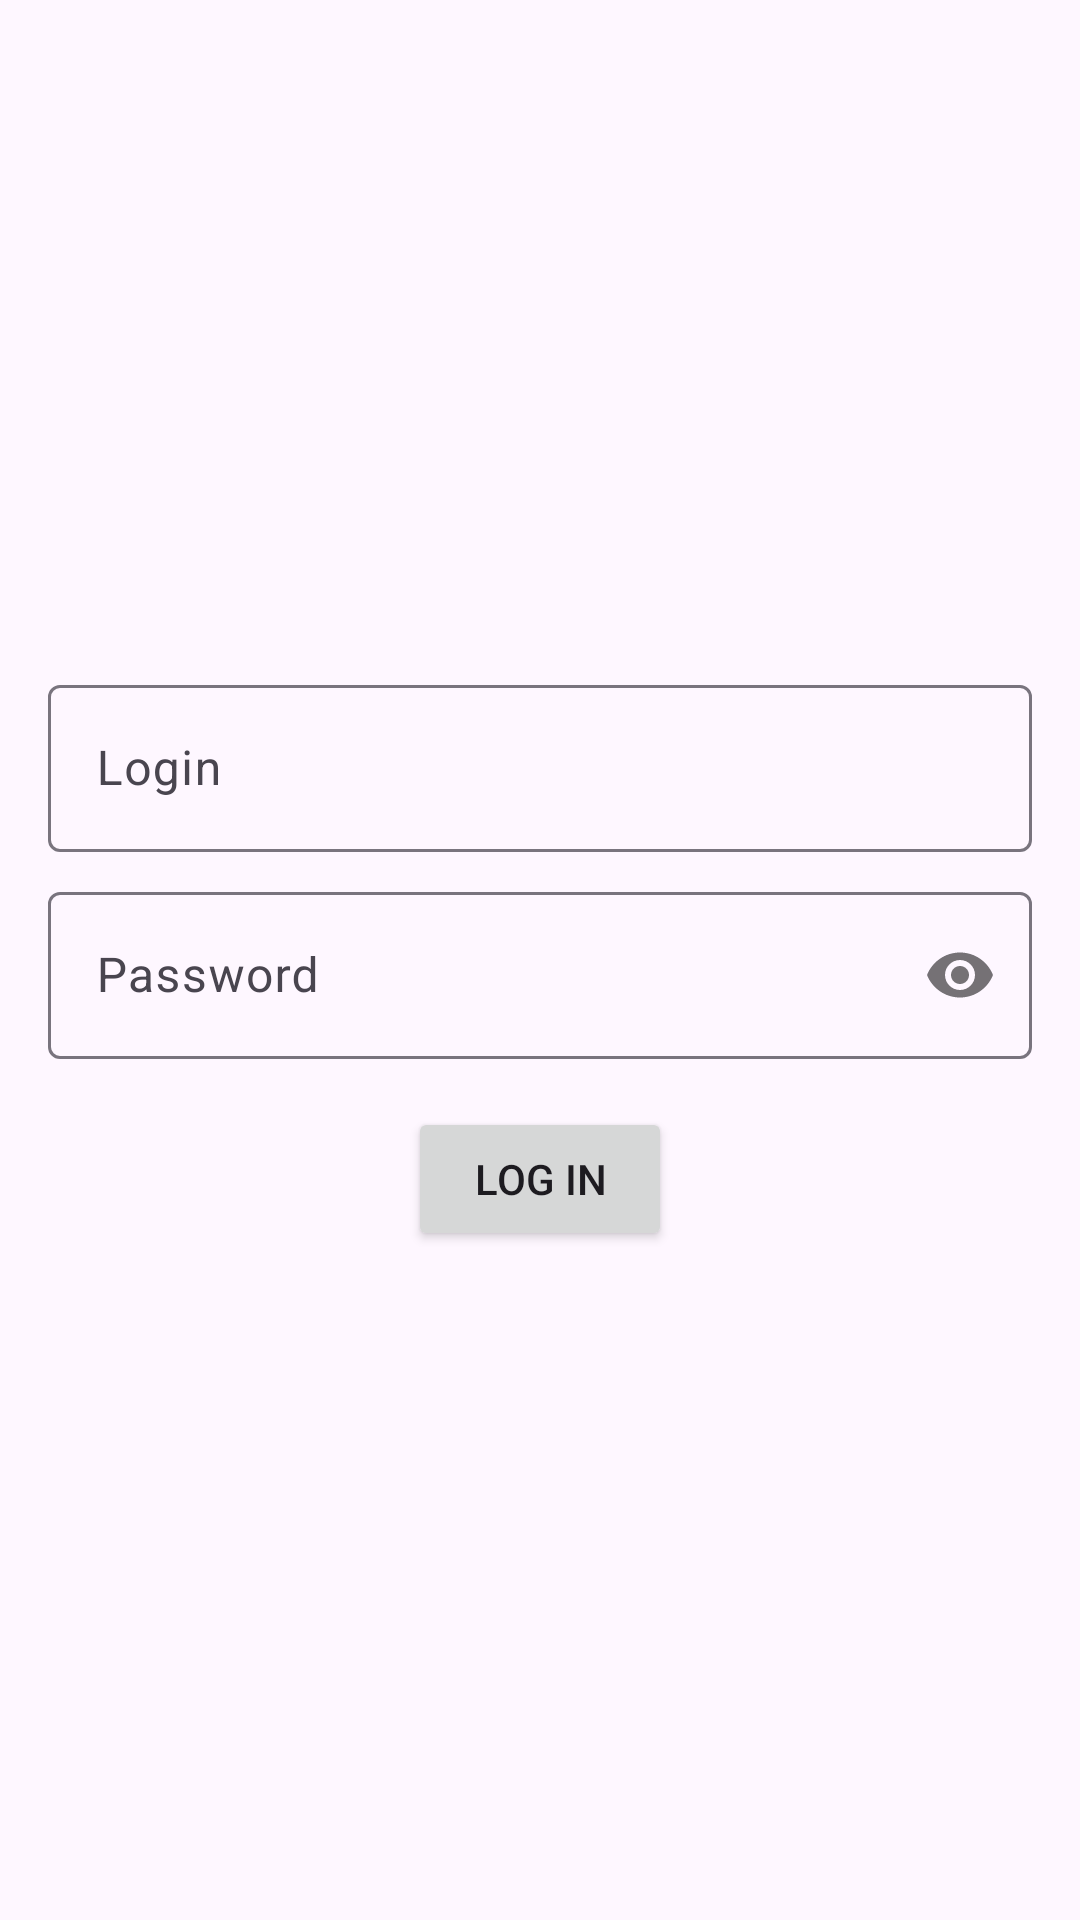

Here is an Android app screen rendered from its layout file. Give the layout XML and the strings, colors and styles it references.
<!-- AndroidManifest.xml: application theme Theme.NeWork -->
<!-- res/layout/fragment_sign_in.xml -->
<?xml version="1.0" encoding="utf-8"?>
<LinearLayout xmlns:android="http://schemas.android.com/apk/res/android"
    xmlns:app="http://schemas.android.com/apk/res-auto"
    xmlns:tools="http://schemas.android.com/tools"
    android:layout_width="match_parent"
    android:layout_height="match_parent"
    android:gravity="center"
    android:orientation="vertical"
    android:padding="@dimen/common_padding"
    android:fitsSystemWindows="true"
    tools:context=".ui.SignInFragment">

    <com.google.android.material.textfield.TextInputLayout
        android:id="@+id/loginLayout"
        android:layout_width="match_parent"
        android:layout_height="wrap_content"
        android:hint="@string/login_hint">

        <com.google.android.material.textfield.TextInputEditText
            android:id="@+id/login"
            android:layout_width="match_parent"
            android:layout_height="wrap_content" />

    </com.google.android.material.textfield.TextInputLayout>

    <com.google.android.material.textfield.TextInputLayout
        android:id="@+id/passwordLayout"
        android:layout_width="match_parent"
        android:layout_height="wrap_content"
        android:layout_marginTop="@dimen/common_margin_small"
        android:hint="@string/password_hint"
        app:passwordToggleEnabled="true">

        <com.google.android.material.textfield.TextInputEditText
            android:id="@+id/password"
            android:layout_width="match_parent"
            android:layout_height="wrap_content"
            android:inputType="textPassword" />

    </com.google.android.material.textfield.TextInputLayout>

    <Button
        android:id="@+id/signInButton"
        android:layout_width="wrap_content"
        android:layout_height="wrap_content"
        android:layout_marginTop="@dimen/common_padding"
        android:text="@string/sign_in" />

    <ProgressBar
        android:id="@+id/progressBar"
        android:layout_width="wrap_content"
        android:layout_height="wrap_content"
        android:layout_marginTop="@dimen/common_margin_small"
        android:visibility="gone" />

</LinearLayout>
<!-- resources referenced by this layout -->
<resources>
  <dimen name="common_margin_small">8dp</dimen>
  <dimen name="common_padding">16dp</dimen>
  <string name="login_hint">Login</string>
  <string name="password_hint">Password</string>
  <string name="sign_in">Log In</string>
  <style name="Theme.NeWork" parent="Base.Theme.NeWork" />
  <style name="Base.Theme.NeWork" parent="Theme.Material3.DayNight.NoActionBar">
          
          
      </style>
</resources>
